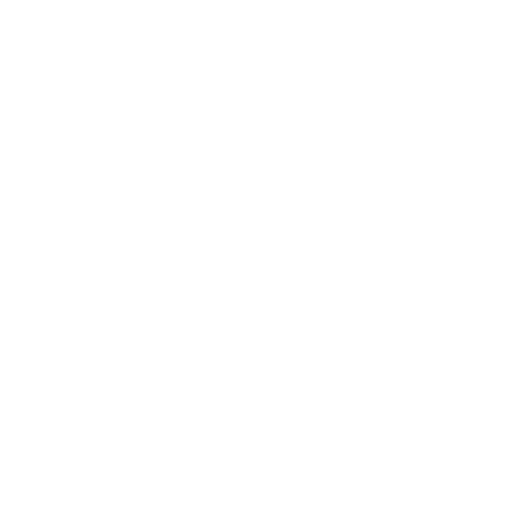
t = 0.00 s
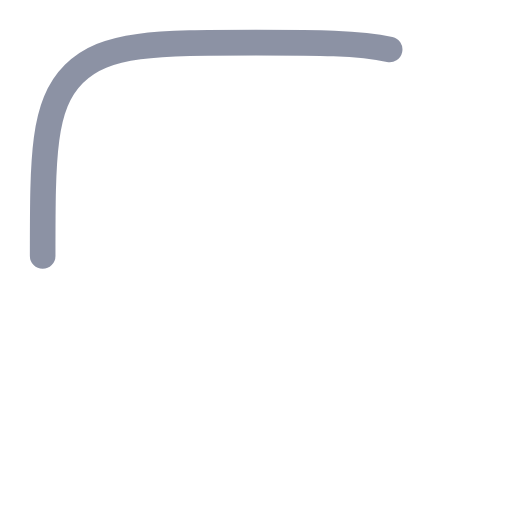
t = 0.14 s
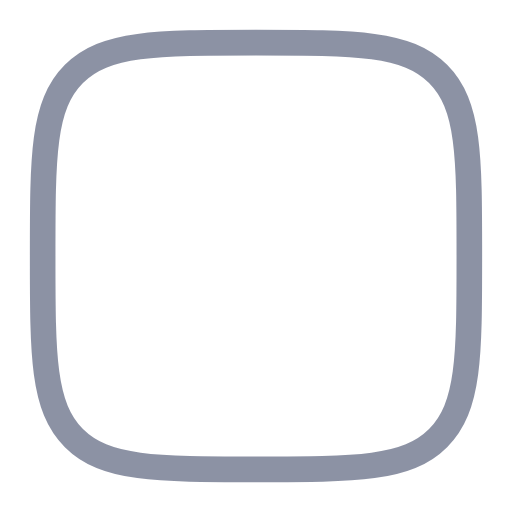
t = 0.42 s
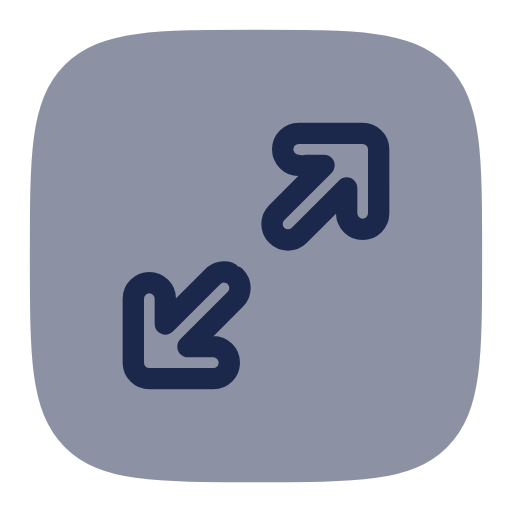
t = 0.57 s
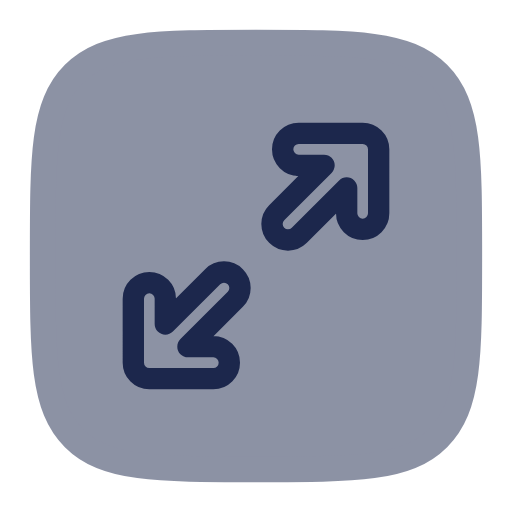
t = 0.69 s
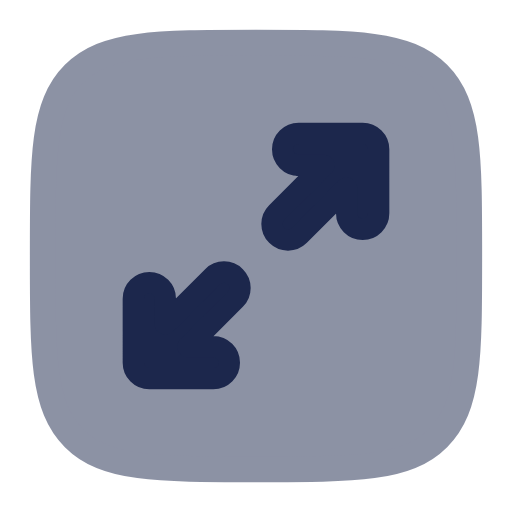
t = 0.94 s

The animated SVG that drew these frames (rendered in a browser with its animation timeline set to each time). Animation: 4 SMIL elements (animate=4); one cycle of 0.94 s.

<?xml version="1.0" encoding="utf-8"?>
<svg width="800px" height="800px" viewBox="0 0 24 24" fill="none" xmlns="http://www.w3.org/2000/svg">
  <path opacity="0.5" d="M2 12C2 7.28595 2 4.92893 3.46447 3.46447C4.92893 2 7.28595 2 12 2C16.714 2 19.0711 2 20.5355 3.46447C22 4.92893 22 7.28595 22 12C22 16.714 22 19.0711 20.5355 20.5355C19.0711 22 16.714 22 12 22C7.28595 22 4.92893 22 3.46447 20.5355C2 19.0711 2 16.714 2 12Z"
    fill="#1C274C"
    fill-opacity="0"
    stroke="#1C274C"
    stroke-width="1.2"
    stroke-linecap="round"
    stroke-linejoin="round"
    stroke-dasharray="96"
    stroke-dashoffset="96">
    <animate fill="freeze" attributeName="stroke-dashoffset" begin="0.00s" dur="0.56s" to="0" />
    <animate fill="freeze" attributeName="fill-opacity" begin="0.42s" dur="0.14s" to="1" />
  </path>
  <path fill-rule="evenodd" clip-rule="evenodd" d="M14 7.75C13.5858 7.75 13.25 7.41421 13.25 7C13.25 6.58579 13.5858 6.25 14 6.25H17C17.4142 6.25 17.75 6.58579 17.75 7V10C17.75 10.4142 17.4142 10.75 17 10.75C16.5858 10.75 16.25 10.4142 16.25 10V8.81066L14.0303 11.0303C13.7374 11.3232 13.2626 11.3232 12.9697 11.0303C12.6768 10.7374 12.6768 10.2626 12.9697 9.96967L15.1893 7.75H14ZM11.0303 12.9697C11.3232 13.2626 11.3232 13.7374 11.0303 14.0303L8.81066 16.25H10C10.4142 16.25 10.75 16.5858 10.75 17C10.75 17.4142 10.4142 17.75 10 17.75H7C6.58579 17.75 6.25 17.4142 6.25 17V14C6.25 13.5858 6.58579 13.25 7 13.25C7.41421 13.25 7.75 13.5858 7.75 14V15.1893L9.96967 12.9697C10.2626 12.6768 10.7374 12.6768 11.0303 12.9697Z"
    fill="#1C274C"
    fill-opacity="0"
    stroke="#1C274C"
    stroke-width="1"
    stroke-linecap="round"
    stroke-linejoin="round"
    stroke-dasharray="90"
    stroke-dashoffset="90">
    <animate fill="freeze" attributeName="stroke-dashoffset" begin="0.44s" dur="0.50s" to="0" />
    <animate fill="freeze" attributeName="fill-opacity" begin="0.82s" dur="0.12s" to="1" />
  </path>
</svg>
